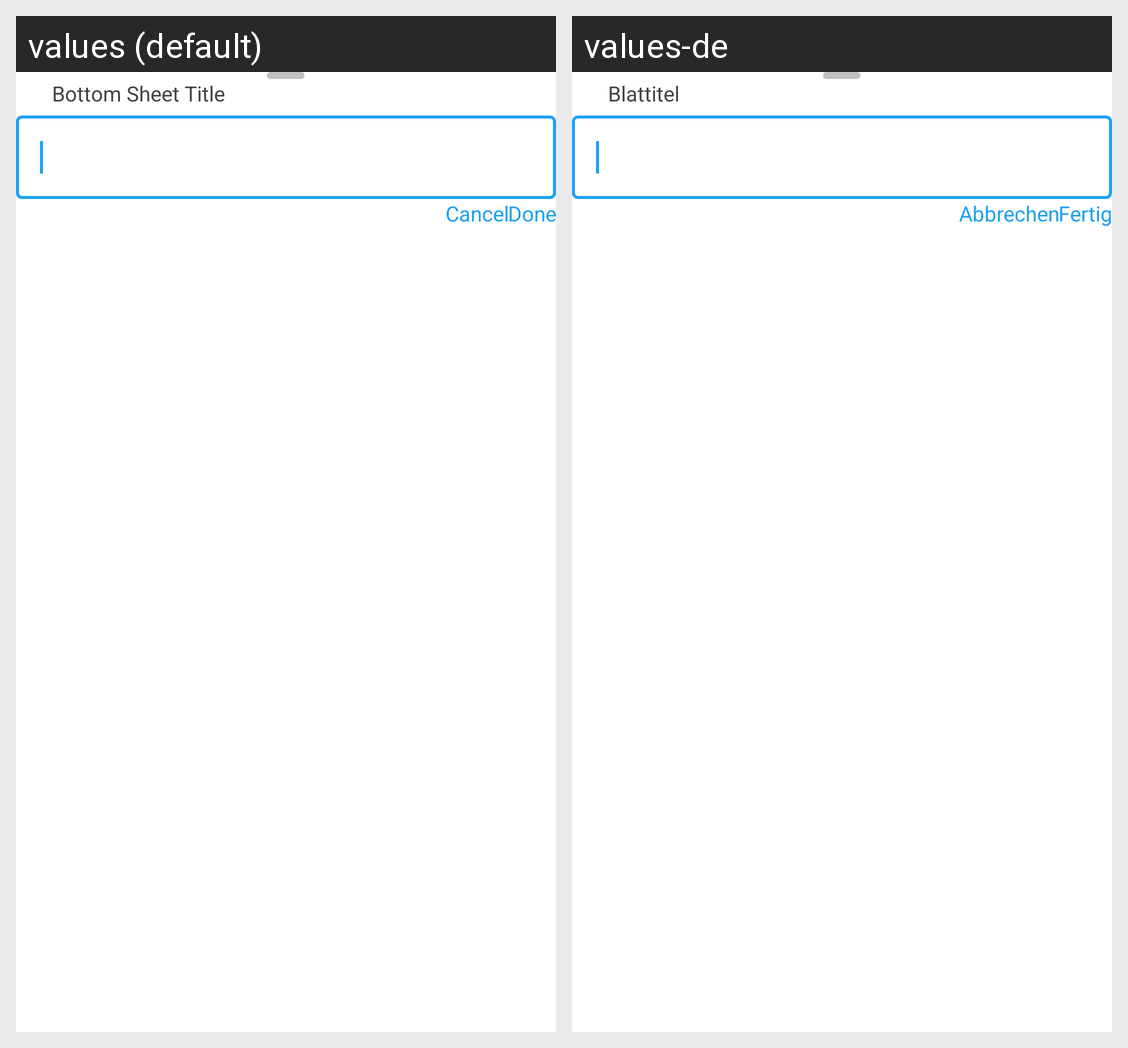

The same Android screen rendered under two of its app's locales, left to right. List the strings drawn on it with the default value and each locale's translation.
Android screen res/layout/bottom_sheet_edit_text.xml rendered under 2 locales, left to right: values (default), values-de. Device: Nexus 5 (rendered at 1080×1920; each locale shown at half size, 540×960, under a caption strip naming it); theme AppTheme.
Strings drawn on this screen, with the default value and each locale's value (text and hints the layout hard-codes, and strings that could not be matched under every locale, appear in the picture but are not listed):

bottom_sheet_title
  values: Bottom Sheet Title
  values-de: Blattitel

dialog_negative_button
  values: Cancel
  values-de: Abbrechen

dialog_positive_button
  values: Done
  values-de: Fertig
